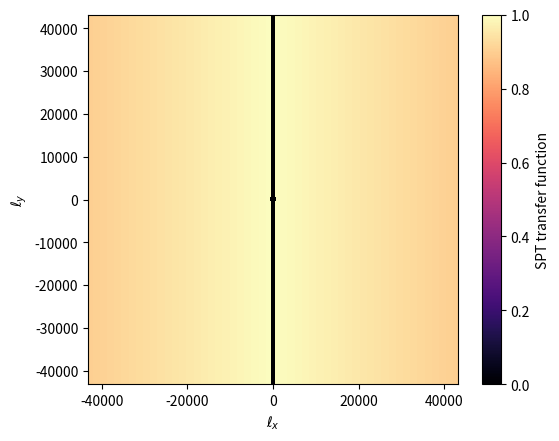

The matplotlib source for this figure:
import numpy as np
import matplotlib.pyplot as plt

n_pix = int(5.0 * 3600.0 / 15.0)
if n_pix % 2 == 0:
    n_pix += 1

kx, ky = [np.fft.fftshift(np.fft.fftfreq(n_pix, 15.0)) for _ in range(2)]
kxx, kyy = np.meshgrid(kx, ky, indexing="xy")

ellxx, ellyy = [k * 360.0 * 3600.0 for k in (kxx, kyy)]
ell = np.hypot(ellxx, ellyy)
filt = np.logical_and(np.abs(ell) > 800, np.abs(ellxx) > 500).astype(float)
filt *= 1.0 - (0.1 * np.abs(ellxx)) / np.max(ellxx)

np.savez_compressed("tf2d.npz", ell_x=ellxx, ell_y=ellyy, tf=filt)

fig, ax = plt.subplots()
im = ax.imshow(
    filt,
    cmap="magma",
    vmin=0.0,
    vmax=1.0,
    extent=(ellxx.min(), ellxx.max(), ellyy.min(), ellyy.max()),
    interpolation="none",
)
cb = fig.colorbar(im, ax=ax)
cb.set_label("SPT transfer function")
ax.set_xlabel("$\ell_x$")
ax.set_ylabel("$\ell_y$")
fig.savefig("tf2d.pdf")
